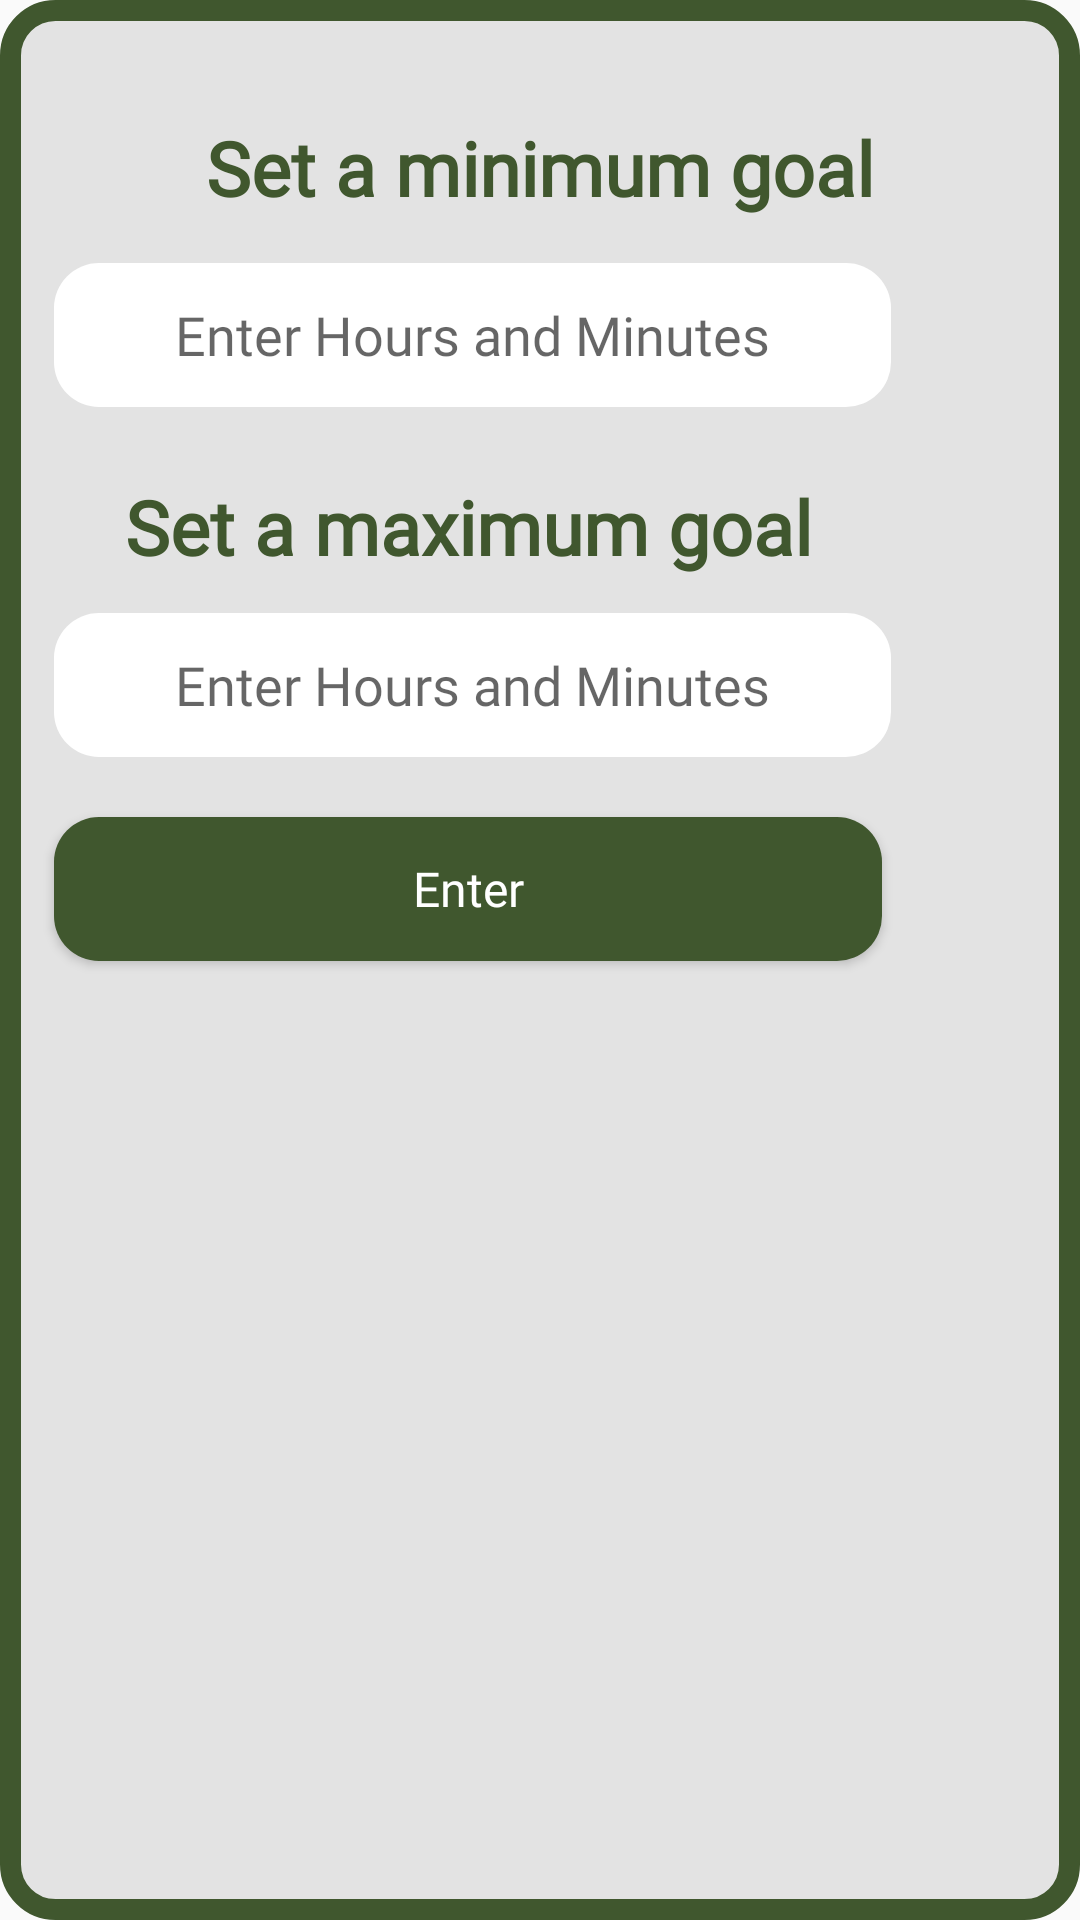

Layout XML and referenced resources for this Android screen:
<!-- AndroidManifest.xml: application theme Theme.TimeWise -->
<!-- res/layout/setgoals.xml -->
<?xml version="1.0" encoding="utf-8"?>
<LinearLayout
    android:id="@+id/setGoalsScreen"
    xmlns:android="http://schemas.android.com/apk/res/android"
    xmlns:app="http://schemas.android.com/apk/res-auto"
    xmlns:tools="http://schemas.android.com/tools"
    android:layout_width="match_parent"
    android:layout_height="350dp"
    android:layout_marginTop="150dp"
    android:layout_marginLeft="50dp"
    android:layout_marginRight="50dp"
    android:layout_marginBottom="400dp"
    >

    <LinearLayout
        android:layout_width="match_parent"
        android:layout_height="match_parent"
        android:background="@drawable/pop_up_background"
        android:orientation="vertical"
        android:padding="6dp">

        <TextView
            android:layout_width="match_parent"
            android:layout_height="wrap_content"
            android:layout_marginTop="30dp"
            android:text="Set a minimum goal"
            android:textAlignment="center"
            android:textColor="@color/darkGreen"
            android:fontFamily="@font/poppins"
            android:textSize="25dp"
            android:textStyle="bold"
            android:translationY="3dp"/>

        <LinearLayout
            android:layout_width="300dp"
            android:layout_height="250dp"
            android:layout_marginTop="10dp"
            android:orientation="vertical">

            <EditText
                android:id="@+id/txtMinHoursMinutes"
                android:layout_width="279dp"
                android:layout_height="48dp"
                android:layout_marginLeft="12dp"
                android:layout_marginTop="8dp"
                android:layout_marginRight="12dp"
                android:background="@drawable/rounded_textview"
                android:breakStrategy="simple"
                android:ems="10"
                android:fontFamily="@font/poppins"
                android:hint="Enter Hours and Minutes"
                android:inputType="time"
                android:textAlignment="center"
                android:textAllCaps="false"
                android:textColor="@color/black" />

            <TextView
                android:layout_width="match_parent"
                android:layout_height="wrap_content"
                android:layout_marginTop="20dp"
                android:text="Set a maximum goal"
                android:textAlignment="center"
                android:textColor="@color/darkGreen"
                android:fontFamily="@font/poppins"
                android:textSize="25dp"
                android:textStyle="bold"
                android:translationY="3dp"/>

            <EditText
                android:id="@+id/txtMaxHoursMinutes"
                android:layout_width="279dp"
                android:layout_height="48dp"
                android:layout_marginLeft="12dp"
                android:layout_marginTop="15dp"
                android:layout_marginRight="12dp"
                android:background="@drawable/rounded_textview"
                android:breakStrategy="simple"
                android:ems="10"
                android:fontFamily="@font/poppins"
                android:hint="Enter Hours and Minutes"
                android:inputType="time"
                android:textAlignment="center"
                android:textAllCaps="false"
                android:textColor="@color/black" />

            <RelativeLayout
                android:layout_width="match_parent"
                android:layout_height="match_parent">

                <Button
                    android:id="@+id/btnEnterDailyGoals"
                    android:layout_width="277dp"
                    android:layout_height="wrap_content"
                    android:layout_marginLeft="12dp"
                    android:layout_marginTop="20dp"
                    android:layout_marginRight="12dp"
                    android:background="@drawable/rounded_btn_view"
                    android:fontFamily="@font/poppins"
                    android:text="Enter"
                    android:textAllCaps="false"
                    android:textColor="#FFFFFF"
                    android:textSize="16sp"
                    android:visibility="visible" />


            </RelativeLayout>

        </LinearLayout>

    </LinearLayout>

</LinearLayout>
<!-- resources referenced by this layout -->
<resources>
  <color name="black">#FF000000</color>
  <color name="darkGreen">#40572E</color>
  <!-- drawable pop_up_background (drawable) -->
  <?xml version="1.0" encoding="utf-8"?>
  <shape xmlns:android="http://schemas.android.com/apk/res/android">
      <solid android:color="#e3e3e3"/>
      <corners android:radius="15dp" />
      <stroke android:width="7dp" android:color="@color/darkGreen" />
      </shape>
  <!-- drawable rounded_btn_view (drawable) -->
  <?xml version="1.0" encoding="utf-8"?>
  <shape xmlns:android="http://schemas.android.com/apk/res/android">
      <solid android:color = "@color/darkGreen" />
      <corners android:radius="15dp" />
  
  </shape>
  <!-- drawable rounded_textview (drawable) -->
  <?xml version="1.0" encoding="utf-8"?>
  <shape xmlns:android="http://schemas.android.com/apk/res/android">
      <solid android:color = "@color/white" />
      <corners android:radius="15dp" />
  </shape>
  <style name="Theme.TimeWise" parent="Base.Theme.TimeWise" />
  <color name="white">#FFFFFFFF</color>
  <style name="Base.Theme.TimeWise" parent="Theme.AppCompat.Light.NoActionBar">
          
          
          <item name="android:windowFullscreen">true</item>
      </style>
</resources>
